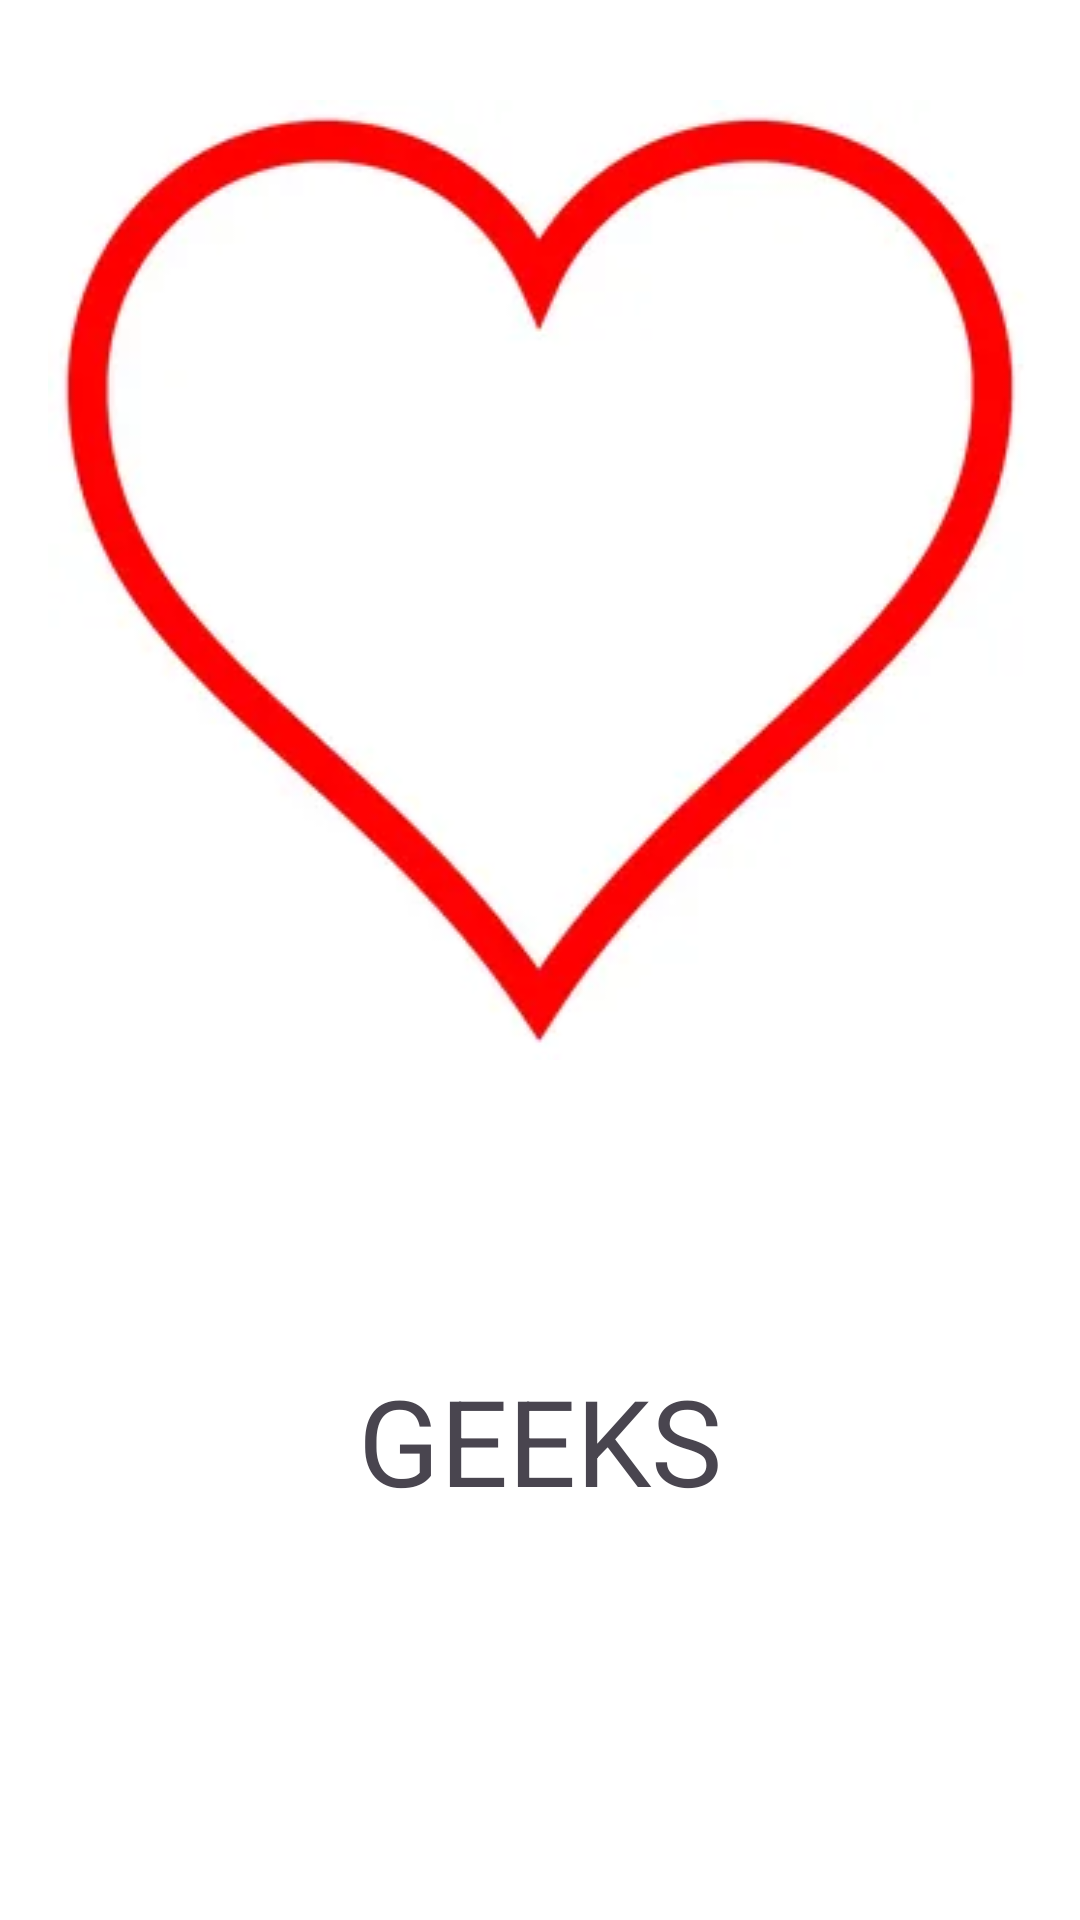

Produce the Android XML layout that renders to this screen, including the resource entries it uses.
<!-- AndroidManifest.xml: application theme Theme.CalkLove -->
<!-- res/layout/activity_result.xml -->
<?xml version="1.0" encoding="utf-8"?>
<LinearLayout xmlns:android="http://schemas.android.com/apk/res/android"
    android:layout_width="match_parent"
    android:layout_height="match_parent"
    android:background="@color/white"
    android:gravity="center"
    android:orientation="vertical"
    android:padding="16dp">


    <TextView
        android:id="@+id/resultTv"
        android:layout_width="wrap_content"
        android:layout_height="wrap_content"
        android:background="@drawable/img"
        android:gravity="center"
        android:textColor="@android:color/black"
        android:textSize="20sp" />

    <TextView
        android:id="@+id/btnTv"
        android:layout_width="match_parent"
        android:layout_height="wrap_content"
        android:layout_margin="100dp"
        android:gravity="center"
        android:text="GEEKS"
        android:textSize="40dp" />


</LinearLayout>
<!-- resources referenced by this layout -->
<resources>
  <!-- drawable img: png bitmap (drawable, 45893 bytes) -->
  <style name="Theme.CalkLove" parent="Base.Theme.CalkLove" />
  <style name="Base.Theme.CalkLove" parent="Theme.Material3.DayNight.NoActionBar">
          
          
      </style>
  <!-- not gathered from this repository: default colours our renderer supplied (Android Studio template values) -->
  <color name="white">#FFFFFFFF</color>
</resources>
